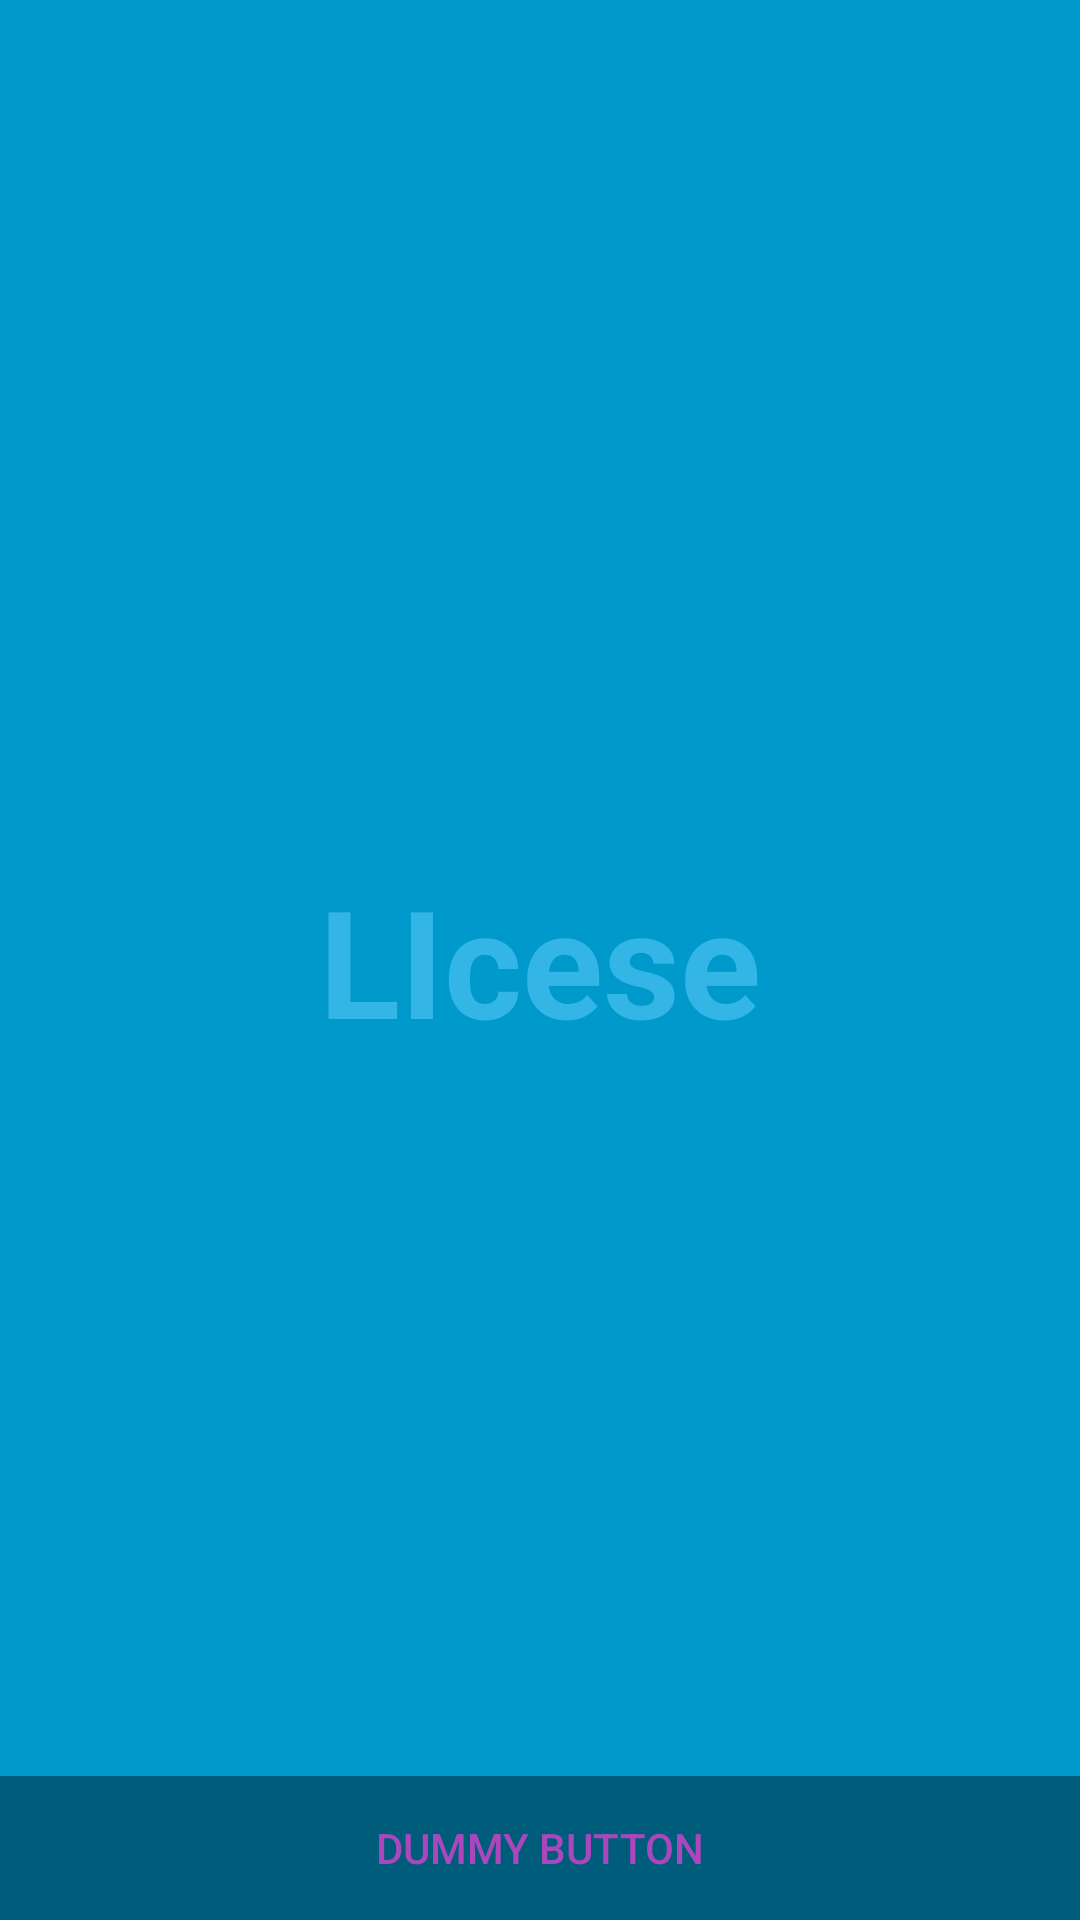

Reconstruct the res/layout file that produces this screen, plus the resources it refers to.
<!-- AndroidManifest.xml: activity theme FullscreenTheme -->
<!-- res/layout/activity_fullscreen.xml -->
<?xml version="1.0" encoding="utf-8"?>
<FrameLayout xmlns:android="http://schemas.android.com/apk/res/android"
    xmlns:tools="http://schemas.android.com/tools"
    android:layout_width="match_parent"
    android:layout_height="match_parent"
    android:background="#0099cc"
    tools:context=".License.FullscreenActivity">

    
    <TextView
        android:id="@+id/fullscreen_content"
        android:layout_width="match_parent"
        android:layout_height="match_parent"
        android:gravity="center"
        android:keepScreenOn="true"
        android:text="LIcese"
        android:textColor="#33b5e5"
        android:textSize="50sp"
        android:textStyle="bold" />

    
    <FrameLayout
        android:layout_width="match_parent"
        android:layout_height="match_parent"
        android:fitsSystemWindows="true">

        <LinearLayout
            android:id="@+id/fullscreen_content_controls"
            style="?metaButtonBarStyle"
            android:layout_width="match_parent"
            android:layout_height="wrap_content"
            android:layout_gravity="bottom|center_horizontal"
            android:background="@color/black_overlay"
            android:orientation="horizontal"
            tools:ignore="UselessParent">

            <Button
                android:id="@+id/dummy_button"
                style="?metaButtonBarButtonStyle"
                android:layout_width="0dp"
                android:layout_height="wrap_content"
                android:layout_weight="1"
                android:text="@string/dummy_button" />

        </LinearLayout>
    </FrameLayout>

</FrameLayout>
<!-- resources referenced by this layout -->
<resources>
  <color name="black_overlay">#66000000</color>
  <string name="dummy_button">Dummy Button</string>
  <style name="FullscreenTheme" parent="AppTheme">
          <item name="android:actionBarStyle">@style/FullscreenActionBarStyle</item>
          <item name="android:windowActionBarOverlay">true</item>
          <item name="android:windowBackground">@null</item>
          <item name="metaButtonBarStyle">?android:attr/buttonBarStyle</item>
          <item name="metaButtonBarButtonStyle">?android:attr/buttonBarButtonStyle</item>
      </style>
  <style name="AppTheme" parent="Theme.AppCompat.DayNight">
          
          <item name="colorPrimary">@color/colorPrimary</item>
          <item name="colorPrimaryDark">@color/colorPrimaryDark</item>
          <item name="colorAccent">@color/color_purple_500</item>
          <item name="android:windowAnimationStyle">@style/AppTheme.WindowTransition</item>
      </style>
  <style name="FullscreenActionBarStyle" parent="Widget.AppCompat.ActionBar">
          <item name="android:background">@color/black_overlay</item>
      </style>
  <color name="colorPrimary">#008577</color>
  <color name="colorPrimaryDark">#00574B</color>
  <color name="color_purple_500">#ab47bc</color>
  <style name="AppTheme.WindowTransition">
          <item name="android:windowEnterAnimation">@android:anim/fade_in</item>
          <item name="android:windowExitAnimation">@android:anim/fade_out</item>
      </style>
</resources>
